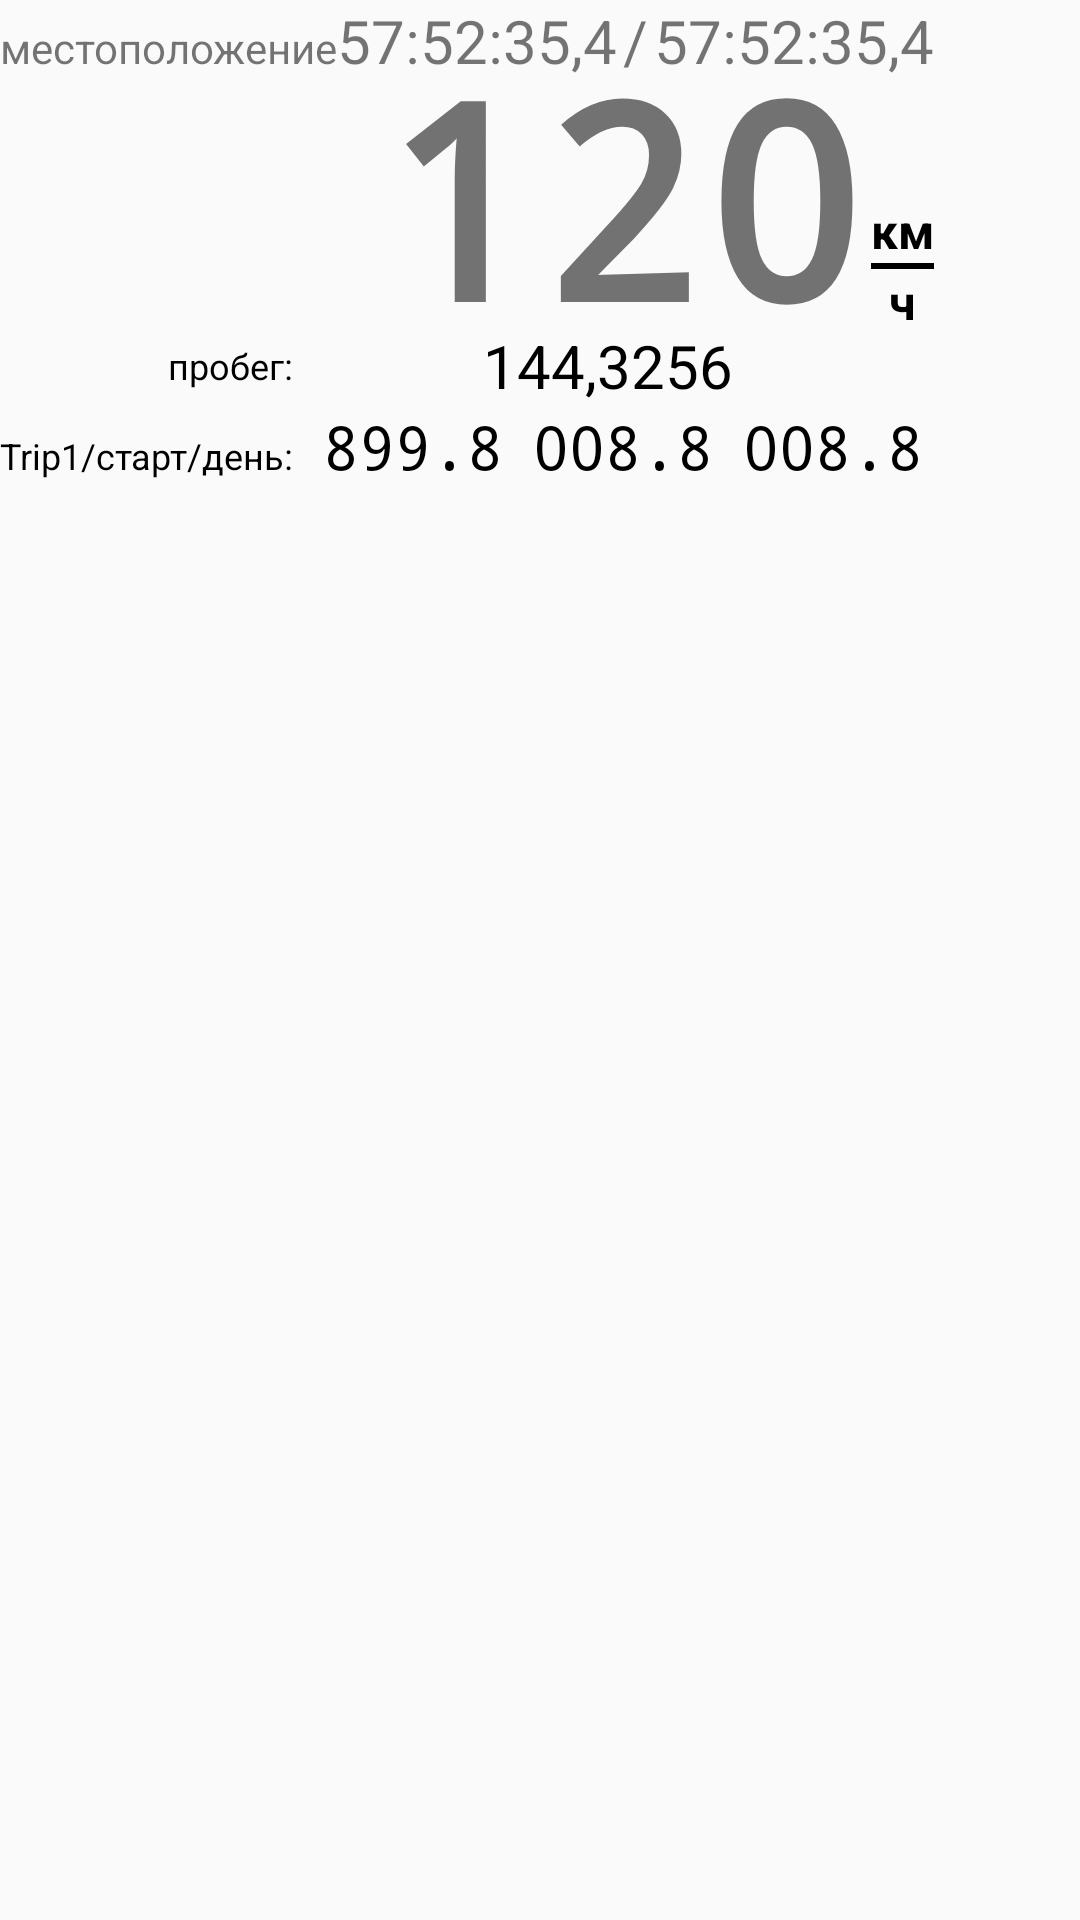

Produce the Android XML layout that renders to this screen, including the resource entries it uses.
<!-- AndroidManifest.xml: application theme AppTheme -->
<!-- res/layout/fordesign.xml -->
<?xml version="1.0" encoding="utf-8"?>
<LinearLayout xmlns:android="http://schemas.android.com/apk/res/android"
    android:layout_width="match_parent"
    android:layout_height="match_parent"
    android:orientation="vertical">

    <LinearLayout
        android:layout_width="wrap_content"
        android:layout_height="wrap_content"
        android:orientation="vertical">

        <LinearLayout
            android:layout_width="wrap_content"
            android:layout_height="wrap_content"
            android:layout_gravity="right">
            <TextView
                android:layout_width="wrap_content"
                android:layout_height="wrap_content"
                android:text="местоположение"/>

            <TextView
                android:layout_width="wrap_content"
                android:layout_height="wrap_content"
                android:textSize="20dp"
                android:text="57:52:35,4" />

            <TextView
                android:layout_width="wrap_content"
                android:layout_height="wrap_content"
                android:textSize="20dp"
                android:paddingLeft="6px"
                android:paddingRight="6px"
                android:text="/" />

            <TextView
                android:layout_width="wrap_content"
                android:layout_height="wrap_content"
                android:textSize="20dp"
                android:text="57:52:35,4" />
        </LinearLayout>

        <LinearLayout
            android:layout_width="wrap_content"
            android:layout_height="wrap_content"
            android:orientation="horizontal"
            android:layout_gravity="right"
            android:layout_margin="0dp"
            android:padding="0dp"

            >

            <TextView
                android:layout_width="wrap_content"
                android:layout_height="wrap_content"
                android:text="120"
                android:textIsSelectable="false"
                android:textSize="90dp"
                android:textStyle="bold"
                android:typeface="monospace"
                android:includeFontPadding="false"
                android:layout_marginTop="-10dp"
                android:layout_marginBottom="-5dp"
                />

            <LinearLayout
                android:layout_width="wrap_content"
                android:layout_height="wrap_content"
                android:layout_gravity="bottom"
                android:orientation="vertical"
                android:paddingBottom="20px"
                android:paddingLeft="6px"
                android:textIsSelectable="false">

                <TextView
                    android:layout_width="wrap_content"
                    android:layout_height="wrap_content"
                    android:text="км"
                    android:textColor="@android:color/black"
                    android:textSize="16dp"
                    android:textStyle="bold" />

                <View
                    android:layout_width="fill_parent"
                    android:layout_height="2dp"
                    android:background="@android:color/black" />

                <TextView
                    android:layout_width="wrap_content"
                    android:layout_height="wrap_content"
                    android:layout_gravity="center"
                    android:text="ч"
                    android:textColor="@android:color/black"
                    android:textSize="16dp"
                    android:textStyle="bold" />
            </LinearLayout>

        </LinearLayout>
        <GridLayout
            android:layout_width="wrap_content"
            android:layout_height="match_parent"
            android:columnCount="4"
            android:rowCount="2"
            android:layout_marginTop="-10dp"
            >
            <TextView
                android:layout_width="wrap_content"
                android:layout_height="wrap_content"
                android:text="пробег:"
                android:textColor="@android:color/black"
                android:textSize="12dp"
                android:layout_column="0"
                android:layout_row="0"
                android:layout_gravity="right|center"
                />
            <TextView
                android:layout_width="match_parent"
                android:layout_height="wrap_content"
                android:text="144,3256"
                android:textColor="@android:color/black"
                android:textSize="20dp"
                android:layout_column="1"
                android:layout_columnSpan="3"
                android:layout_row="0"
                android:layout_gravity="center"
                />
            <TextView
                android:layout_width="wrap_content"
                android:layout_height="wrap_content"
                android:text="Trip1/старт/день:"
                android:textColor="@android:color/black"
                android:textSize="12dp"
                android:layout_column="0"
                android:layout_row="1"

                />
            <TextView
                android:layout_width="70dp"
                android:layout_height="wrap_content"
                android:text="899.8"
                android:textColor="@android:color/black"
                android:textSize="20dp"
                android:typeface="monospace"
                android:layout_column="1"
                android:layout_row="1"
                android:gravity="right"
                />
            <TextView
                android:layout_width="70dp"
                android:layout_height="wrap_content"
                android:text="008.8"
                android:textColor="@android:color/black"
                android:textSize="20dp"
                android:typeface="monospace"
                android:layout_column="2"
                android:layout_row="1"
                android:gravity="right"
                />
            <TextView
                android:layout_width="70dp"
                android:layout_height="wrap_content"
                android:text="008.8"
                android:textColor="@android:color/black"
                android:textSize="20dp"
                android:typeface="monospace"
                android:layout_column="3"
                android:layout_row="1"
                android:gravity="right"
                />


        </GridLayout>

    </LinearLayout>


</LinearLayout>
<!-- resources referenced by this layout -->
<resources>
  <style name="AppTheme" parent="Theme.AppCompat.Light.DarkActionBar">
          
      </style>
</resources>
